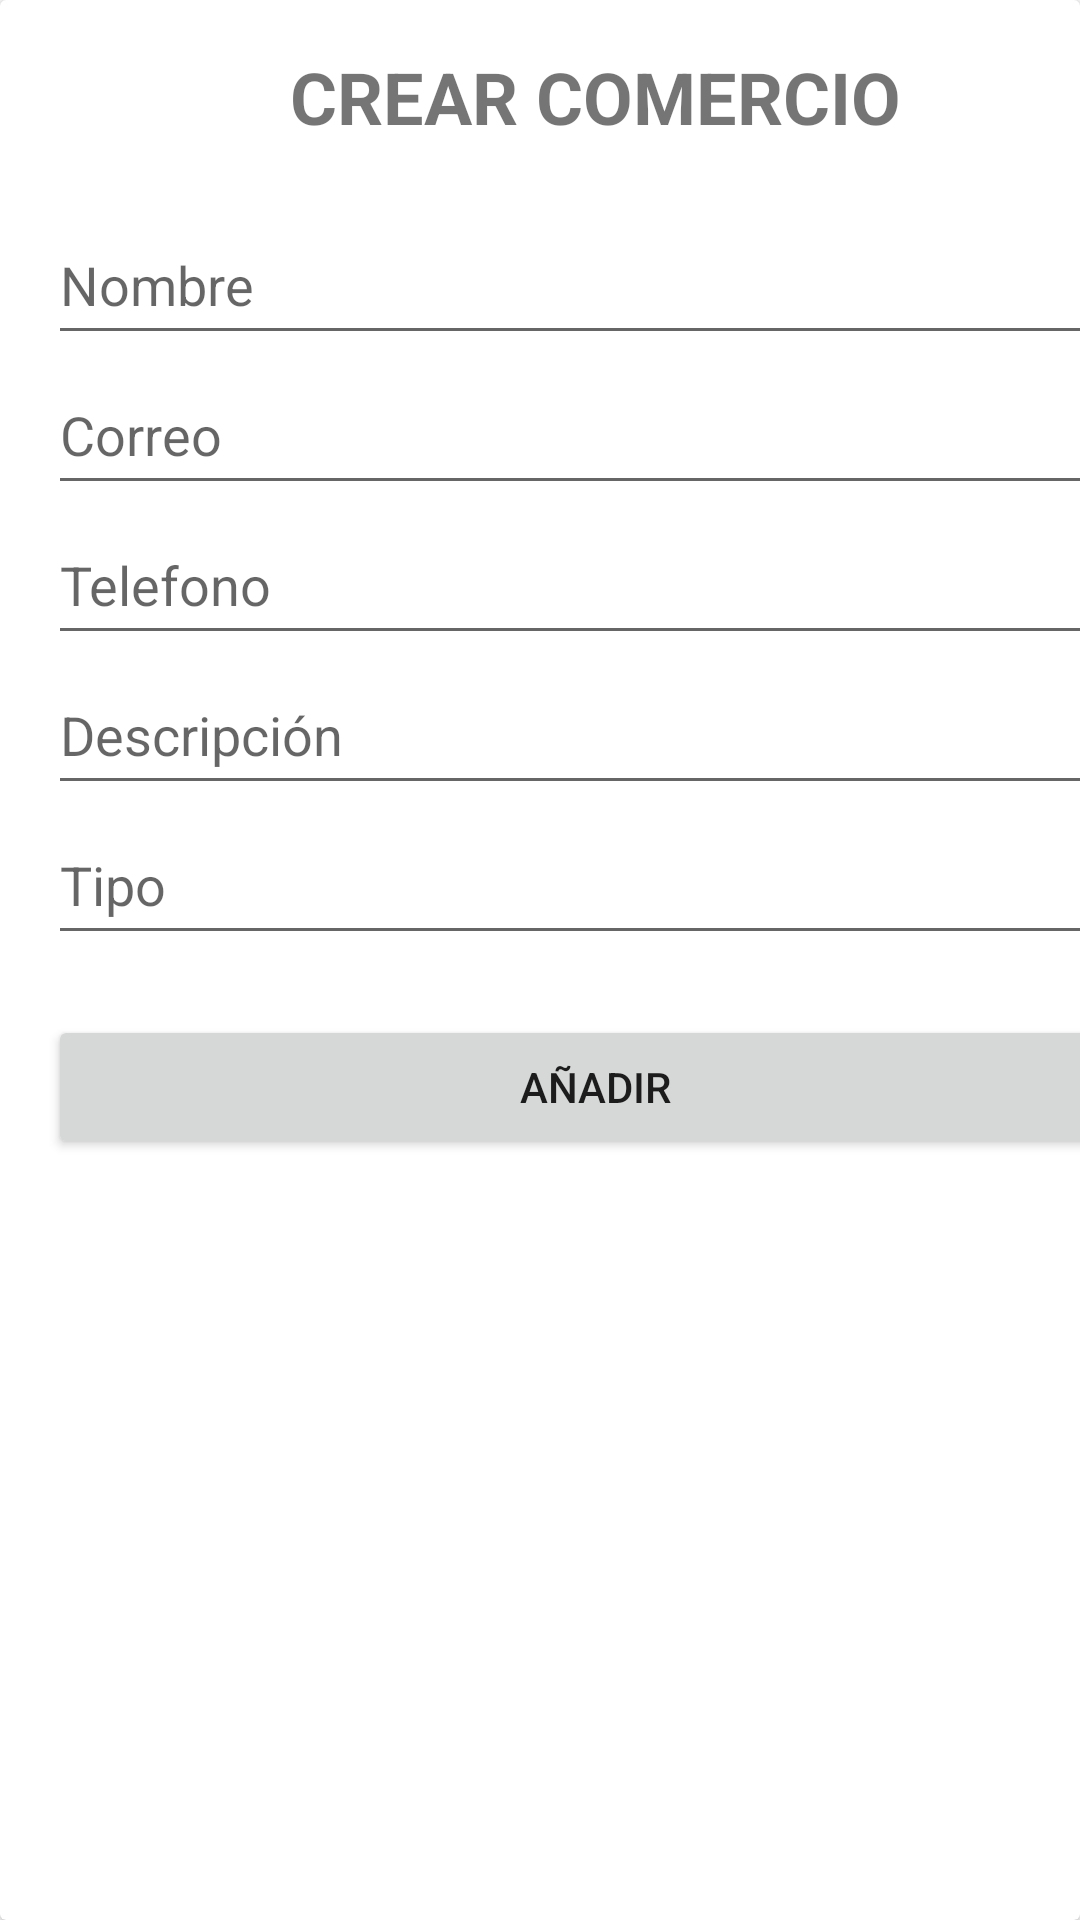

This screen was rendered from an Android layout file. Write that file and the resources it references.
<!-- AndroidManifest.xml: application theme Theme.MenuApp -->
<!-- res/layout/fragment_crear_comercio.xml -->
<?xml version="1.0" encoding="utf-8"?>
<androidx.cardview.widget.CardView xmlns:android="http://schemas.android.com/apk/res/android"
    xmlns:app="http://schemas.android.com/apk/res-auto"
    xmlns:tools="http://schemas.android.com/tools"
    android:layout_width="match_parent"
    android:layout_height="wrap_content"
    tools:context=".ui.comerciolocal.CrearComercioFragment">

    <LinearLayout
        android:id="@+id/linearLayout"
        android:layout_width="365dp"
        android:layout_height="wrap_content"
        android:layout_marginStart="16dp"
        android:layout_marginTop="16dp"
        android:layout_marginEnd="16dp"
        android:layout_marginBottom="16dp"
        android:orientation="vertical"
        app:layout_constraintBottom_toBottomOf="parent"
        app:layout_constraintEnd_toEndOf="parent"
        app:layout_constraintStart_toStartOf="parent"
        app:layout_constraintTop_toTopOf="parent">

        <TextView
            android:layout_width="match_parent"
            android:layout_height="wrap_content"
            android:text="CREAR COMERCIO"
            android:textAlignment="center"
            android:textSize="24sp"
            android:textStyle="bold" />

        <Space
            android:layout_width="match_parent"
            android:layout_height="20dp" />

        <EditText
            android:id="@+id/nombreCrear"
            android:layout_width="match_parent"
            android:layout_height="50dp"
            android:ems="10"
            android:hint="Nombre"
            android:inputType="textPersonName" />

        <EditText
            android:id="@+id/correoCrear"
            android:layout_width="match_parent"
            android:layout_height="50dp"
            android:ems="10"
            android:hint="Correo"
            android:inputType="textPersonName" />

        <EditText
            android:id="@+id/telefonoCrear"
            android:layout_width="match_parent"
            android:layout_height="50dp"
            android:ems="10"
            android:hint="Telefono"
            android:inputType="textPersonName" />

        <EditText
            android:id="@+id/descripcionCrear"
            android:layout_width="match_parent"
            android:layout_height="50dp"
            android:ems="10"
            android:hint="Descripción"
            android:inputType="textPersonName" />

        <EditText
            android:id="@+id/tipoCrear"
            android:layout_width="match_parent"
            android:layout_height="50dp"
            android:ems="10"
            android:hint="Tipo"
            android:inputType="textPersonName" />

        <Space
            android:layout_width="match_parent"
            android:layout_height="20dp" />

        <Button
            android:id="@+id/boton_agregar"
            android:layout_width="match_parent"
            android:layout_height="wrap_content"
            android:text="AÑADIR" />
    </LinearLayout>
</androidx.cardview.widget.CardView>
<!-- resources referenced by this layout -->
<resources>
  <style name="Theme.MenuApp" parent="Theme.MaterialComponents.DayNight.DarkActionBar">
          <item name="android:previewImage">@drawable/reviu</item>
          
          <item name="colorPrimary">#007E3F</item>
          <item name="colorPrimaryVariant">@color/purple_700</item>
          <item name="colorOnPrimary">#FFFFFF</item>
          
          <item name="colorSecondary">@color/teal_200</item>
          <item name="colorSecondaryVariant">@color/teal_700</item>
          <item name="colorOnSecondary">@color/black</item>
          
          <item name="android:statusBarColor">@color/black</item>
          
      </style>
  <!-- drawable reviu: png bitmap (drawable, 33051 bytes) -->
  <!-- not gathered from this repository: default colours our renderer supplied (Android Studio template values) -->
  <color name="purple_700">#FF3700B3</color>
  <color name="teal_200">#FF03DAC5</color>
  <color name="teal_700">#FF018786</color>
  <color name="black">#FF000000</color>
</resources>
